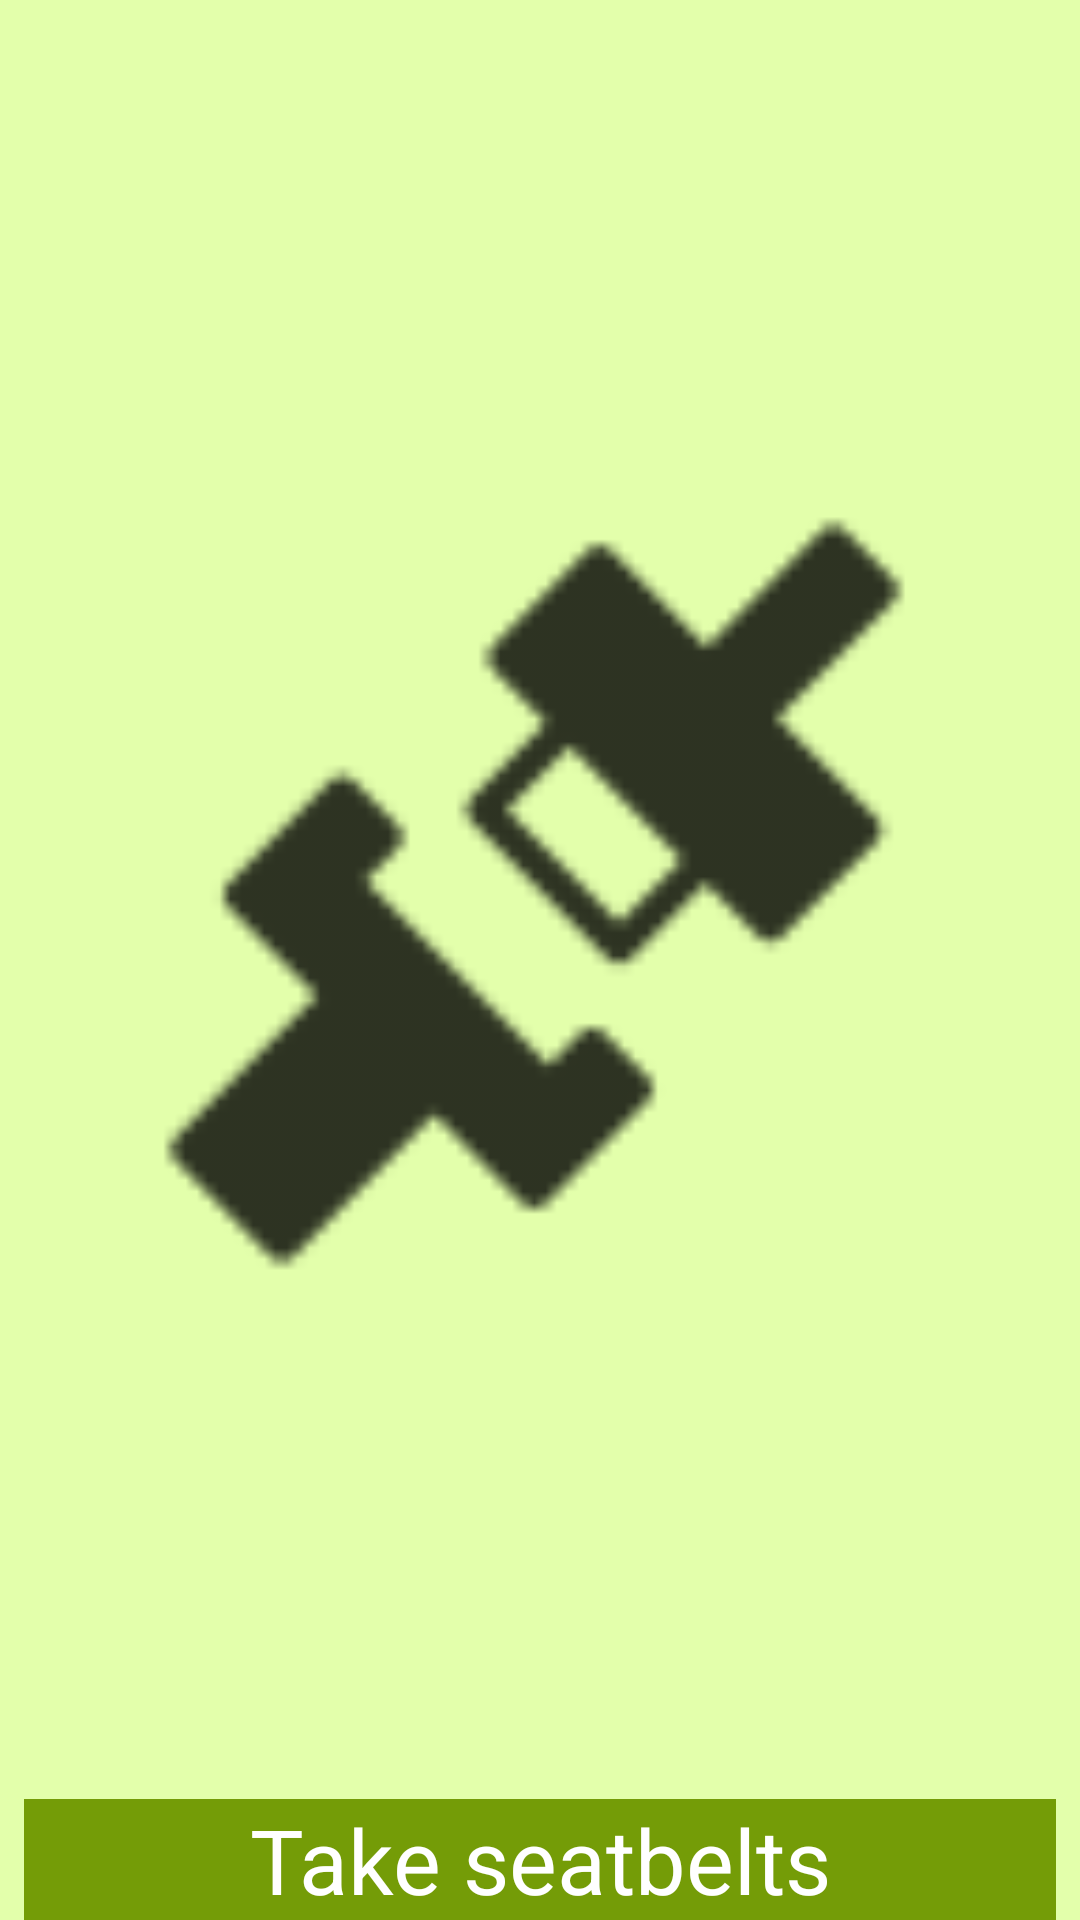

Produce the Android XML layout that renders to this screen, including the resource entries it uses.
<!-- AndroidManifest.xml: application theme AppTheme -->
<!-- res/layout/activity_predrive.xml -->
<?xml version="1.0" encoding="utf-8"?>
<android.support.constraint.ConstraintLayout xmlns:android="http://schemas.android.com/apk/res/android"
    xmlns:app="http://schemas.android.com/apk/res-auto"
    xmlns:tools="http://schemas.android.com/tools"
    android:id="@+id/activity"
    android:layout_width="match_parent"
    android:layout_height="match_parent">

    <LinearLayout
        android:id="@+id/show"
        android:layout_width="match_parent"
        android:layout_height="match_parent"
        android:orientation="vertical"
        app:layout_constraintBottom_toBottomOf="parent"
        app:layout_constraintEnd_toEndOf="parent"
        app:layout_constraintStart_toStartOf="parent"
        app:layout_constraintTop_toTopOf="parent">

        <ImageView
            android:id="@+id/imgView"
            android:layout_width="match_parent"
            android:layout_height="0dp"
            android:layout_gravity="top"
            android:layout_weight="1"
            app:layout_constraintDimensionRatio="1:1"
            app:layout_constraintEnd_toEndOf="parent"
            app:layout_constraintStart_toStartOf="parent"
            app:layout_constraintTop_toTopOf="parent"
            app:srcCompat="@drawable/seatbelts" />

        <TextView
            android:id="@+id/textView"
            style="@style/preDriveText"
            android:layout_width="match_parent"
            android:layout_height="wrap_content"
            android:layout_gravity="bottom"
            android:layout_marginEnd="8dp"
            android:layout_marginStart="8dp"
            android:layout_marginTop="4dp"
            android:text="@string/seatbelts"
            android:textAlignment="center"
            app:layout_constraintEnd_toEndOf="parent"
            app:layout_constraintHorizontal_bias="0.0"
            app:layout_constraintStart_toStartOf="parent"
            app:layout_constraintTop_toBottomOf="@+id/imgView" />
    </LinearLayout>

</android.support.constraint.ConstraintLayout>
<!-- resources referenced by this layout -->
<resources>
  <!-- drawable seatbelts: png bitmap (drawable, 10451 bytes) -->
  <string name="seatbelts">Take seatbelts</string>
  <style name="preDriveText">
          <item name="android:textColor">@color/colorFont</item>
          <item name="android:background">@color/colorPrimary</item>
          <item name="android:textSize">30dp</item>
      </style>
  <style name="AppTheme" parent="Theme.AppCompat.Light.DarkActionBar">
          
          <item name="colorPrimary">@color/colorPrimary</item>
          <item name="colorPrimaryDark">@color/colorPrimaryDark</item>
          <item name="windowActionBar">false</item>
          <item name="windowNoTitle">true</item>
          <item name="colorAccent">@color/colorAccent</item>
          <item name="android:colorBackground">@color/colorBackground</item>
      </style>
  <color name="colorFont">#ffffff</color>
  <color name="colorPrimary">#749c07</color>
  <color name="colorPrimaryDark">#48690e</color>
  <color name="colorAccent">#b05857</color>'
  <color name="colorBackground">#e3ffab</color>
</resources>
